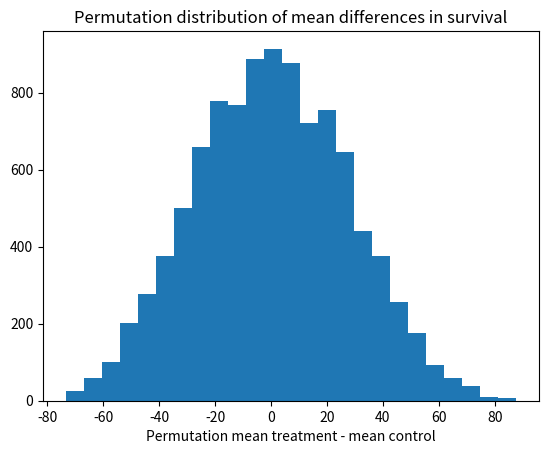

Write Python code to recreate this figure.
import numpy as np
import matplotlib.pyplot as plt

# Set up the random number generator.
rnd = np.random.default_rng()

# Treatment group.
treat = np.array([94, 38, 23, 197, 99, 16, 141])
# control group
control = np.array([52, 10, 40, 104, 51, 27, 146, 30, 46])

# Observed difference in real world.
actual_diff = np.mean(treat) - np.mean(control)

# Set the number of trials.
n_trials = 10_000

# An empty array to store the trials.
results = np.zeros(n_trials)

# U is our universe (Step 2 above)
u = np.concatenate([treat, control])

# step 5 above.
for i in range(n_trials):
    # Step 3b above.
    shuffled = rnd.permuted(u)
    # Step 3b - take the first 7 values.
    fake_treat = shuffled[:7]
    # Step 3b - take the remaining values.
    fake_control = shuffled[7:]
    # Step 4
    mt = np.mean(fake_treat)
    # Step 4
    mc = np.mean(fake_control)
    # Step 4
    diff = mt - mc
    # Step 4
    results[i] = diff

# Step 6
plt.hist(results, bins=25)
plt.title('Permutation distribution of mean differences in survival')
plt.xlabel('Permutation mean treatment - mean control')

# Step 6
k = np.sum(results >= actual_diff)
kk = k / n_trials
print('Proportion permutation mean difference >= actual difference:', kk)